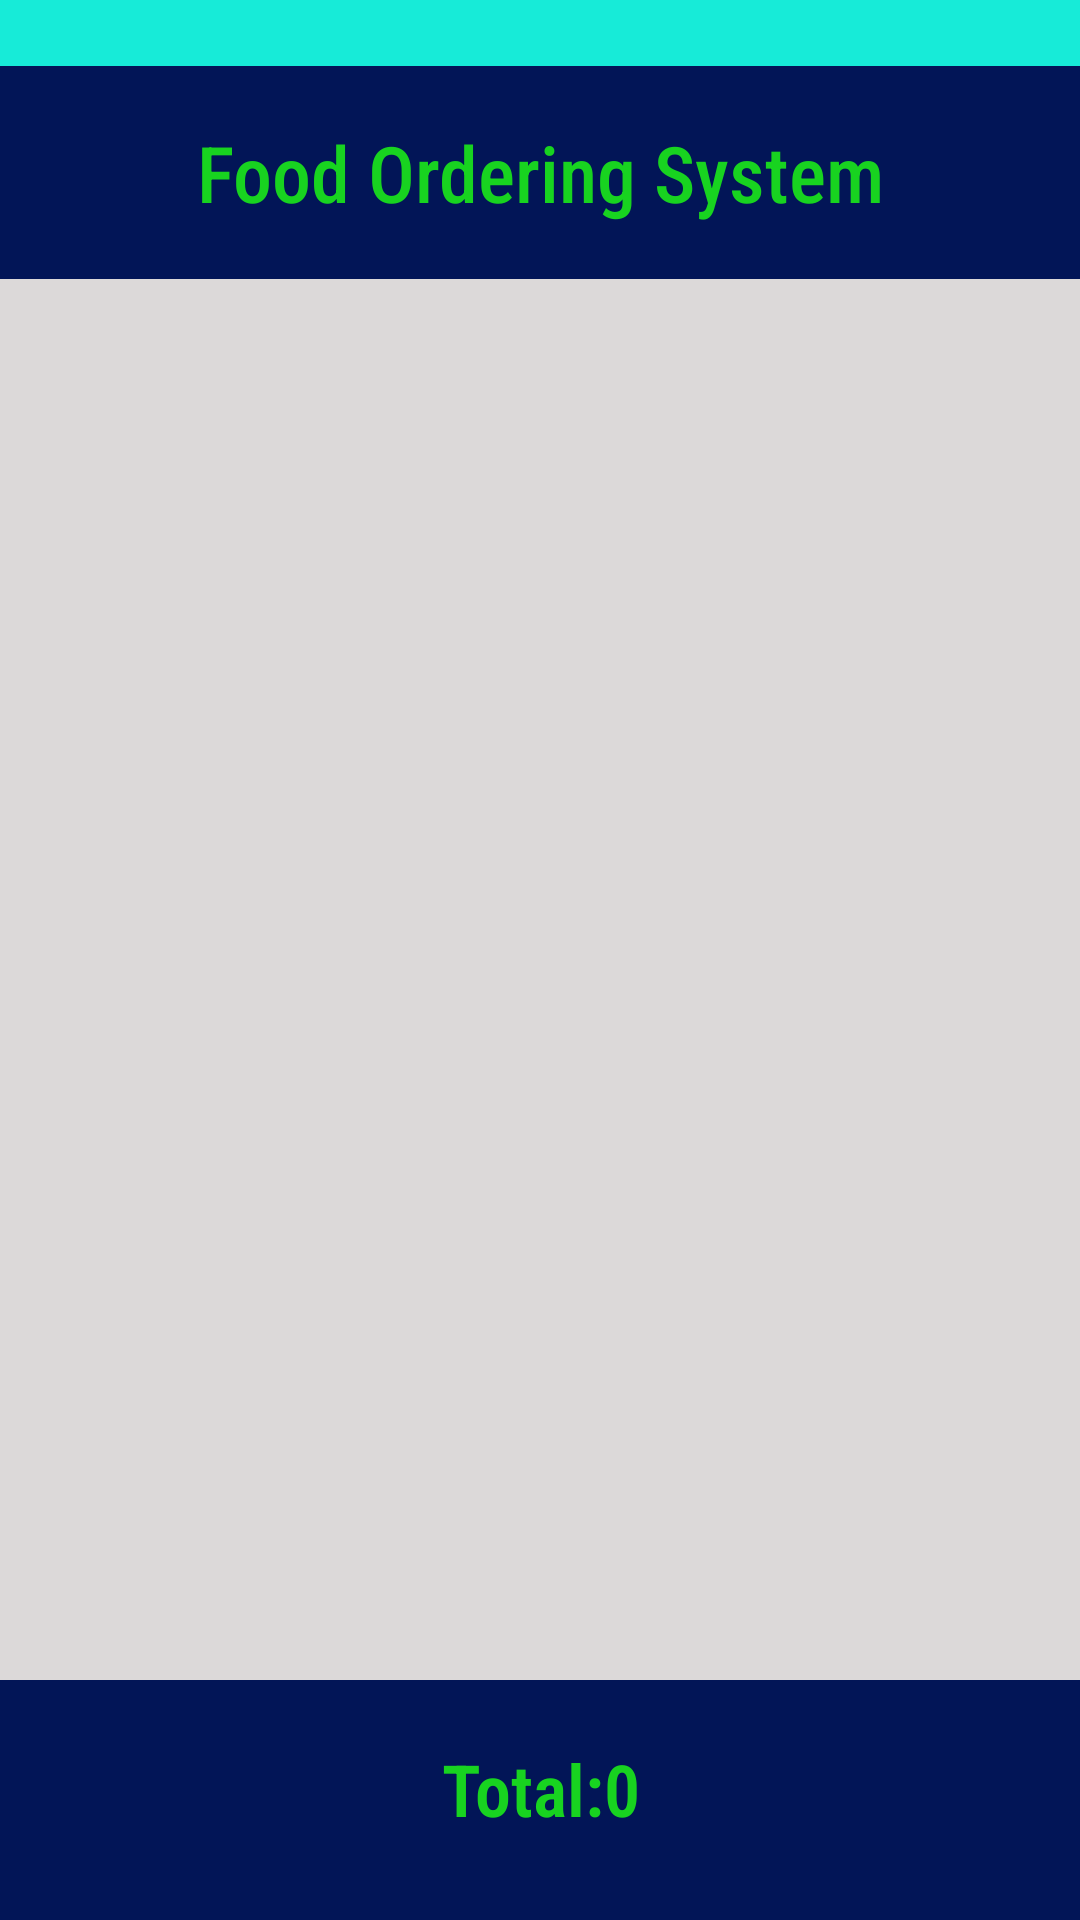

Android layout source for this screen:
<!-- AndroidManifest.xml: application theme Theme.FoodOrdering -->
<!-- res/layout/activity_main.xml -->
<?xml version="1.0" encoding="utf-8"?>
<androidx.constraintlayout.widget.ConstraintLayout xmlns:android="http://schemas.android.com/apk/res/android"
    xmlns:app="http://schemas.android.com/apk/res-auto"
    xmlns:tools="http://schemas.android.com/tools"
    android:id="@+id/main"
    android:background="@color/cyan"
    android:layout_width="match_parent"
    android:layout_height="match_parent"
    tools:context=".MainActivity">

    <LinearLayout
        android:id="@+id/container"
        android:layout_width="match_parent"
        android:layout_height="0dp"
        android:layout_marginTop="22dp"
        android:background="#021557"
        android:orientation="vertical"
        app:layout_constraintEnd_toEndOf="parent"
        app:layout_constraintStart_toStartOf="parent"
        app:layout_constraintTop_toTopOf="parent">

        <TextView
            android:id="@+id/textView"
            android:layout_width="match_parent"
            android:layout_height="match_parent"
            android:layout_gravity="center_horizontal"
            android:fontFamily="sans-serif-condensed"
            android:gravity="center_horizontal"
            android:paddingTop="18dp"
            android:paddingBottom="18dp"
            android:text="@string/food_ordering_system"
            android:textColor="#18D320"
            android:textFontWeight="500"
            android:textSize="26sp" />


    </LinearLayout>


    <ListView
        android:id="@+id/foodListView"
        android:layout_width="match_parent"
        android:layout_height="0dp"
        android:layout_weight="1"
        android:background="#DCD9D9"
        app:layout_constraintBottom_toTopOf="@+id/totalText"
        app:layout_constraintEnd_toEndOf="parent"
        app:layout_constraintStart_toStartOf="parent"
        app:layout_constraintTop_toBottomOf="@+id/container" />


    <TextView
        android:id="@+id/totalText"
        android:layout_width="match_parent"
        android:layout_height="80dp"
        android:paddingTop="20dp"
        android:background="#021557"
        android:fontFamily="sans-serif-condensed"
        android:gravity="center_horizontal"
        android:text="@string/total_0"
        android:textColor="#18D320"
        android:textFontWeight="600"
        android:textSize="24sp"
        app:layout_constraintBottom_toBottomOf="parent"
        app:layout_constraintEnd_toEndOf="parent"
        app:layout_constraintHorizontal_bias="0.498"
        app:layout_constraintStart_toStartOf="parent" />

</androidx.constraintlayout.widget.ConstraintLayout>
<!-- resources referenced by this layout -->
<resources>
  <color name="cyan">#17EBD8</color>
  <string name="food_ordering_system">Food Ordering System</string>
  <string name="total_0">Total:0</string>
  <style name="Theme.FoodOrdering" parent="Base.Theme.FoodOrdering" />
  <style name="Base.Theme.FoodOrdering" parent="Theme.AppCompat.Light.NoActionBar">
          
          
      </style>
</resources>
